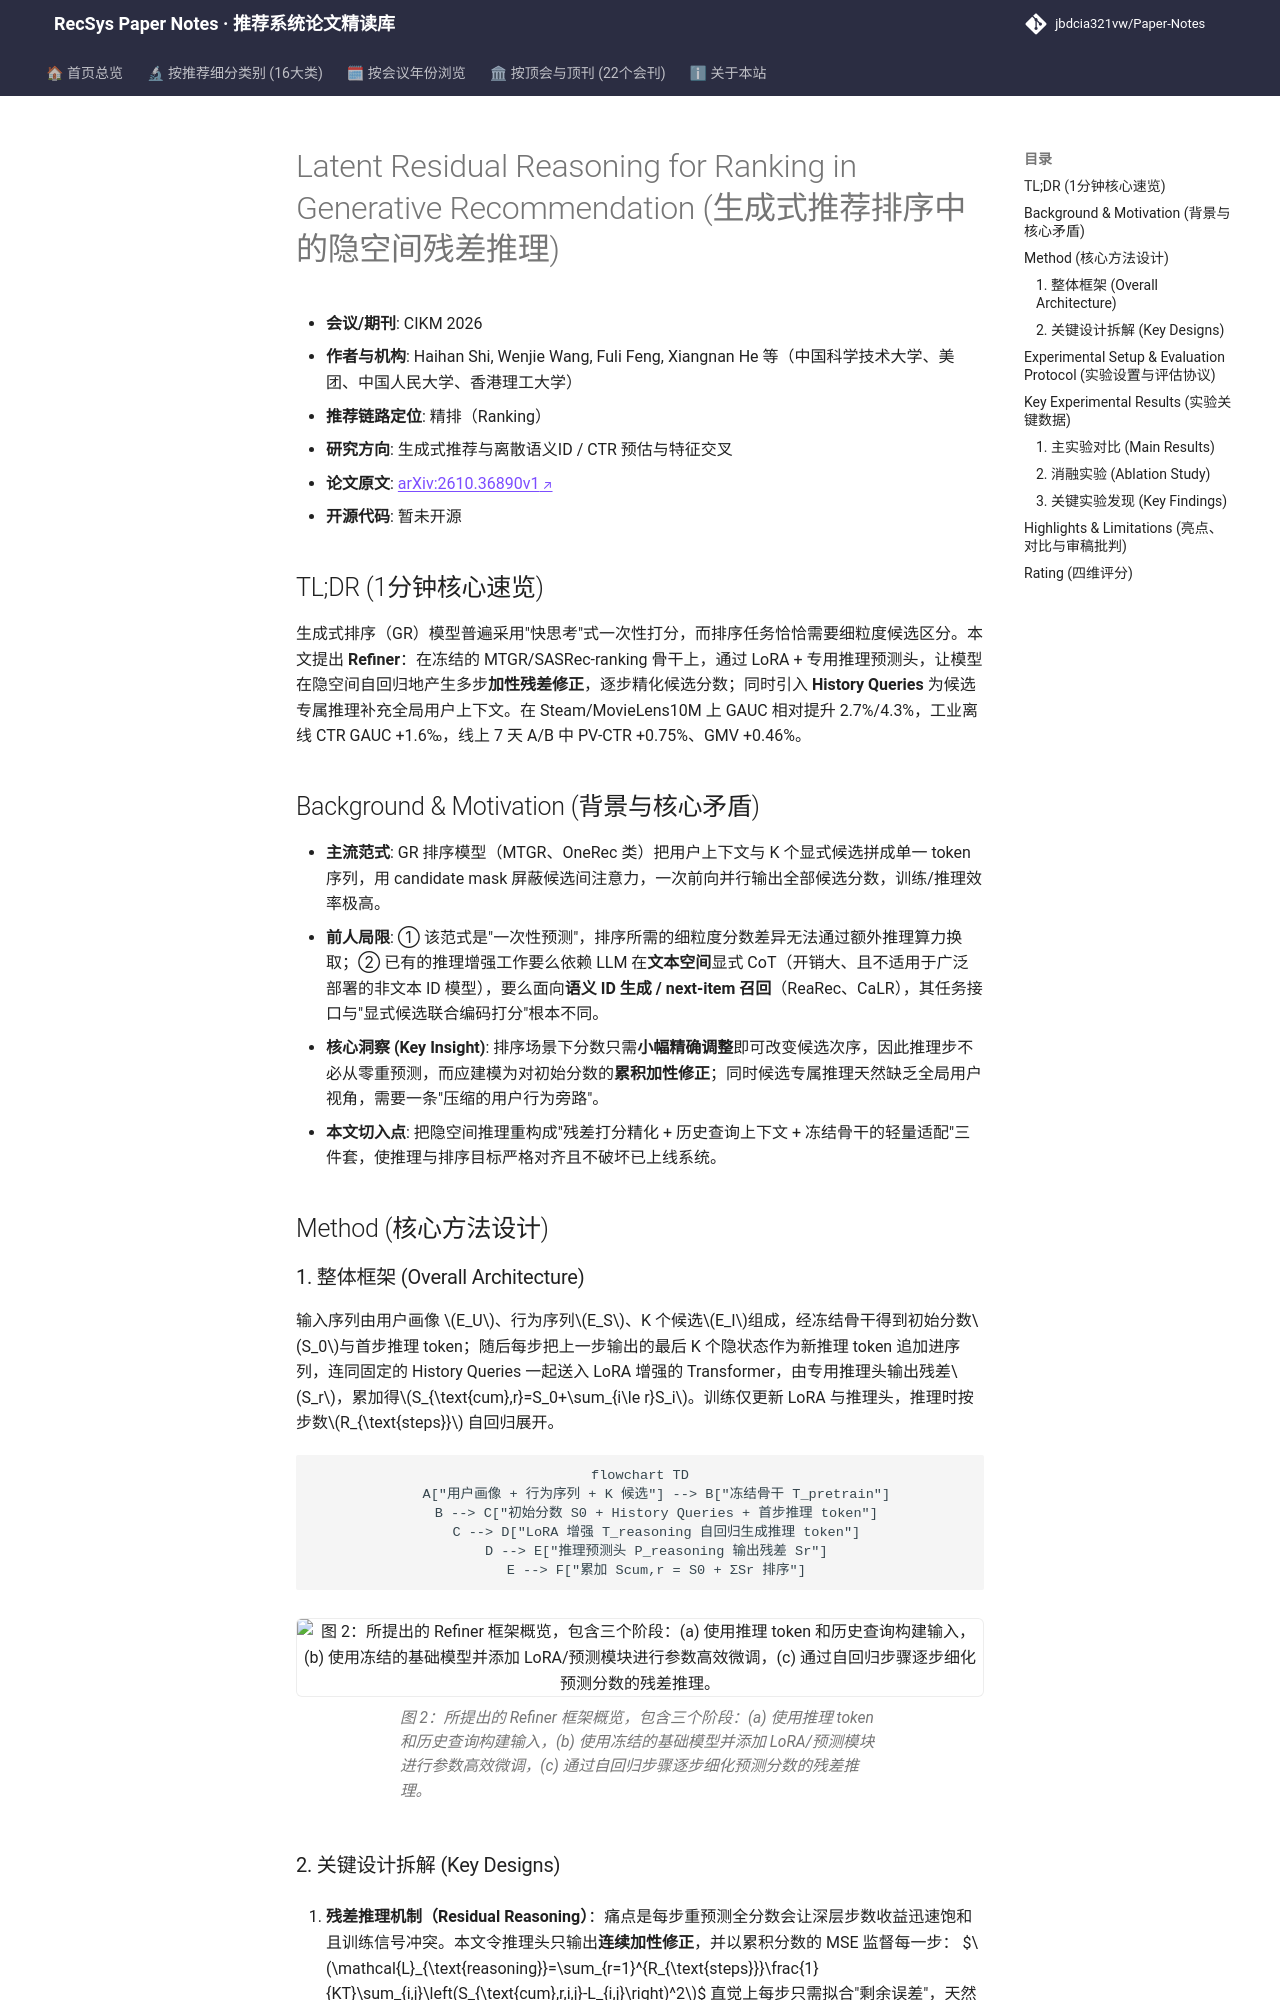

repository: jbdcia321vw/Paper-Notes · page: venues/CIKM/2026/generative_rec/latent_residual_reasoning_for_ranking_in_generative_recommendation/index.html · generator: mkdocs

---
title: "[Paper Note] Latent Residual Reasoning for Ranking in Generative Recommendation"
description: "[CIKM 2026][生成式推荐与离散语义ID] 在冻结的生成式排序骨干上叠加 LoRA 与残差推理头，用多步隐空间加性修正精化候选打分，公开集 GAUC 提升 2.7%–4.3%，线上 PV-CTR +0.75%。"
tags:
  - CIKM 2026
  - 生成式推荐与离散语义ID
  - 精排
  - 隐空间推理
  - 残差打分精化
  - 参数高效微调
date: 2026-11-12
venue: CIKM
year: 2026
paper_url: "https://arxiv.org/abs/2610.36890"
code_url: ""
categories:
  - generative_rec
  - ctr_feature_interaction
---

# Latent Residual Reasoning for Ranking in Generative Recommendation (生成式推荐排序中的隐空间残差推理)

- **会议/期刊**: CIKM 2026
- **作者与机构**: Haihan Shi, Wenjie Wang, Fuli Feng, Xiangnan He 等（中国科学技术大学、美团、中国人民大学、香港理工大学）
- **推荐链路定位**: 精排（Ranking）
- **研究方向**: 生成式推荐与离散语义ID / CTR 预估与特征交叉
- **论文原文**: [arXiv:2610.36890v1](https://arxiv.org/abs/2610.36890v1)
- **开源代码**: 暂未开源

## TL;DR (1分钟核心速览)

生成式排序（GR）模型普遍采用"快思考"式一次性打分，而排序任务恰恰需要细粒度候选区分。本文提出 **Refiner**：在冻结的 MTGR/SASRec-ranking 骨干上，通过 LoRA + 专用推理预测头，让模型在隐空间自回归地产生多步**加性残差修正**，逐步精化候选分数；同时引入 **History Queries** 为候选专属推理补充全局用户上下文。在 Steam/MovieLens10M 上 GAUC 相对提升 2.7%/4.3%，工业离线 CTR GAUC +1.6‰，线上 7 天 A/B 中 PV-CTR +0.75%、GMV +0.46%。

## Background & Motivation (背景与核心矛盾)

- **主流范式**: GR 排序模型（MTGR、OneRec 类）把用户上下文与 K 个显式候选拼成单一 token 序列，用 candidate mask 屏蔽候选间注意力，一次前向并行输出全部候选分数，训练/推理效率极高。
- **前人局限**: ① 该范式是"一次性预测"，排序所需的细粒度分数差异无法通过额外推理算力换取；② 已有的推理增强工作要么依赖 LLM 在**文本空间**显式 CoT（开销大、且不适用于广泛部署的非文本 ID 模型），要么面向**语义 ID 生成 / next-item 召回**（ReaRec、CaLR），其任务接口与"显式候选联合编码打分"根本不同。
- **核心洞察 (Key Insight)**: 排序场景下分数只需**小幅精确调整**即可改变候选次序，因此推理步不必从零重预测，而应建模为对初始分数的**累积加性修正**；同时候选专属推理天然缺乏全局用户视角，需要一条"压缩的用户行为旁路"。
- **本文切入点**: 把隐空间推理重构成"残差打分精化 + 历史查询上下文 + 冻结骨干的轻量适配"三件套，使推理与排序目标严格对齐且不破坏已上线系统。

## Method (核心方法设计)

### 1. 整体框架 (Overall Architecture)

输入序列由用户画像 $E_U$、行为序列$E_S$、K 个候选$E_I$组成，经冻结骨干得到初始分数$S_0$与首步推理 token；随后每步把上一步输出的最后 K 个隐状态作为新推理 token 追加进序列，连同固定的 History Queries 一起送入 LoRA 增强的 Transformer，由专用推理头输出残差$S_r$，累加得$S_{\text{cum},r}=S_0+\sum_{i\le r}S_i$。训练仅更新 LoRA 与推理头，推理时按步数$R_{\text{steps}}$ 自回归展开。

```mermaid
flowchart TD
    A["用户画像 + 行为序列 + K 候选"] --> B["冻结骨干 T_pretrain"]
    B --> C["初始分数 S0 + History Queries + 首步推理 token"]
    C --> D["LoRA 增强 T_reasoning 自回归生成推理 token"]
    D --> E["推理预测头 P_reasoning 输出残差 Sr"]
    E --> F["累加 Scum,r = S0 + ΣSr 排序"]
```

<figure class="paper-figure" markdown="span">
  ![图 2：所提出的 Refiner 框架概览，包含三个阶段：(a) 使用推理 token 和历史查询构建输入，(b) 使用冻结的基础模型并添加 LoRA/预测模块进行参数高效微调，(c) 通过自回归步骤逐步细化预测分数的残差推理。](../../../../assets/papers/2610.36890v1/figure_2.png)<figcaption>图 2：所提出的 Refiner 框架概览，包含三个阶段：(a) 使用推理 token 和历史查询构建输入，(b) 使用冻结的基础模型并添加 LoRA/预测模块进行参数高效微调，(c) 通过自回归步骤逐步细化预测分数的残差推理。</figcaption>
</figure>
